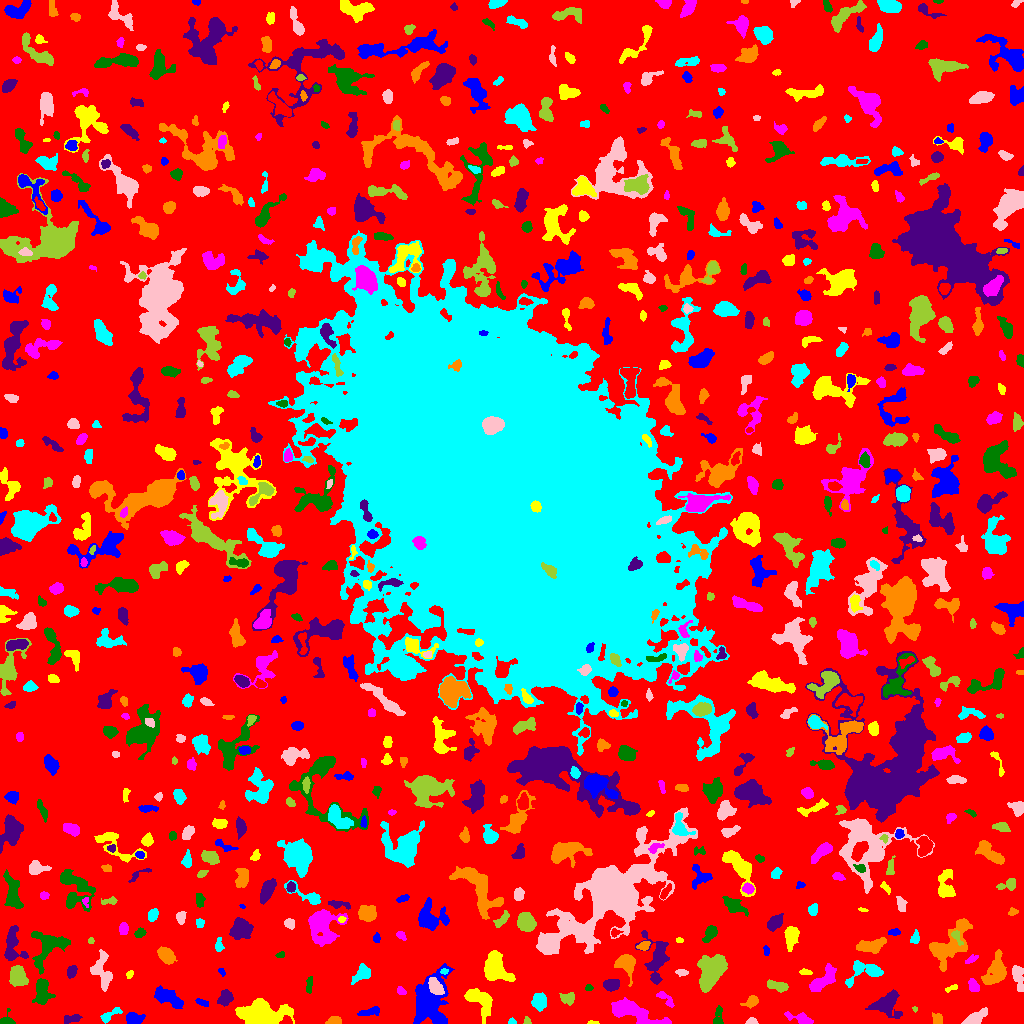

The file beside this chart, header and first rows:
ID, X, Y, A, B, theta, total_flux, mu_max, mu_median, mu_mean, R_fwhm, R_e, R10, R90, x_start, x_end, y_start, y_end, area, greylevel
0, 509.1, 509.3, 308.9, 308.5, -0.8911, 1410284, 24.0, 1.0, 1.929, 5.015, 218.1, 82.84, 359.9, 0, 1023, 0, 1023, 731081, 1.929
1, 132.9, 5.114, 4.287, 2.588, 0.02249, 590.0, 8.0, 3.0, 3.155, 4.82, 3.989, 1.493, 6.555, 126, 145, 0, 11, 187, 8.155
2, 592.2, 0.7826, 2.618, 0.8277, -0.03332, 69.0, 5.0, 1.5, 1.816, 1.954, 1.693, 0.5642, 2.877, 587, 599, 0, 3, 38, 8.816
3, 801.5, 4.328, 6.601, 2.044, -0.3116, 458.0, 7.0, 2.0, 2.279, 3.656, 3.7, 1.382, 6.283, 784, 813, 0, 12, 201, 7.279
4, 6.62, 2.386, 3.112, 2.661, -0.1174, 363.0, 9.0, 2.0, 3.27, 3.432, 2.764, 1.128, 4.583, 0, 15, 0, 15, 111, 8.27
5, 71.52, 4.785, 4.914, 1.79, 0.1402, 288.0, 4.0, 2.0, 2.215, 5.382, 3.613, 1.493, 5.382, 64, 82, 0, 9, 130, 7.215
6, 334.7, 2.68, 2.987, 1.96, 0.01333, 534.0, 11.0, 4.0, 4.899, 3.949, 2.985, 1.262, 4.687, 325, 341, 0, 7, 109, 9.899
7, 512.1, 1.491, 1.795, 1.361, -0.03736, 116.0, 7.0, 2.0, 2.578, 2.111, 1.871, 0.5642, 2.985, 508, 516, 0, 6, 45, 7.578
8, 751.1, 1.472, 2.716, 1.314, 0.02109, 142.0, 5.0, 2.0, 2.088, 2.932, 2.257, 0.7979, 3.568, 745, 758, 0, 6, 68, 9.088
9, 527, 2.431, 2.084, 1.593, -1.336, 102.0, 4.0, 2.0, 2.04, 3.29, 2.185, 0.7979, 3.338, 523, 531, 0, 7, 50, 7.04
10, 1018, 3.145, 2.954, 2.149, -0.4922, 248.0, 5.0, 3.0, 2.696, 4.146, 3.09, 1.128, 4.687, 1013, 1023, 0, 9, 92, 7.696
11, 369.8, 11.58, 6.093, 1.897, 0.2127, 467.0, 5.0, 3.0, 3.072, 5.917, 4.184, 1.693, 6.155, 357, 379, 8, 17, 152, 7.072
12, 479.2, 24.05, 8.001, 4.442, -0.7912, 2235, 13.0, 4.0, 4.817, 6.206, 6.308, 2.459, 10.34, 464, 492, 0, 35, 464, 8.817
13, 633.4, 11.42, 14.73, 4.131, -0.3506, 3694, 12.0, 5.0, 5.408, 9.934, 8.253, 3.241, 12.82, 611, 671, 0, 26, 683, 9.408
14, 718.1, 6.879, 5.441, 2.166, 1.456, 199.0, 3.0, 1.0, 1.453, 4.406, 3.432, 1.382, 5.47, 713, 723, 0, 18, 137, 6.453
15, 886.7, 19.77, 6.919, 5.675, 0.3325, 2118, 13.0, 4.0, 4.322, 5.528, 6.457, 2.394, 10.66, 865, 902, 5, 34, 490, 8.322
16, 937.4, 4.092, 2.796, 2.207, -1.16, 163.0, 3.0, 1.0, 1.509, 3.613, 2.932, 1.262, 4.82, 932, 942, 0, 11, 108, 7.509
17, 109.3, 7.885, 6.492, 2.07, 0.5108, 331.0, 5.0, 2.0, 2.149, 4.107, 3.656, 1.382, 5.809, 100, 122, 0, 16, 154, 7.149
18, 974.9, 4.743, 5.976, 2.626, 0.5419, 619.0, 7.0, 2.0, 2.558, 4.82, 4.514, 1.784, 7.203, 961, 987, 0, 16, 242, 7.558
19, 915, 14.22, 1.338, 1.056, -0.8816, 67.0, 7.0, 2.0, 2.393, 1.596, 1.382, 0.0, 2.326, 912, 917, 11, 17, 28, 7.393
20, 598.1, 15.64, 4.004, 1.951, -1.435, 381.0, 7.0, 2.5, 2.761, 3.868, 3.432, 1.262, 5.412, 593, 604, 7, 24, 138, 7.761
21, 202.2, 20.83, 3.211, 1.393, -0.3538, 155.0, 4.0, 2.0, 1.89, 3.909, 2.706, 0.9772, 4.184, 195, 208, 17, 25, 82, 6.89
22, 259.8, 6.907, 9.043, 5.351, 0.0538, 11802, 72.0, 5.0, 12.22, 5.499, 6.283, 2.326, 13.18, 235, 294, 0, 25, 966, 16.22
23, 665.8, 24.4, 5.996, 1.987, -0.7643, 214.0, 4.0, 1.0, 1.551, 4.334, 3.385, 1.262, 5.614, 656, 674, 16, 32, 138, 6.551
24, 42.27, 31.42, 6.449, 3.706, -1.514, 1335, 8.0, 4.0, 3.892, 7.695, 5.781, 2.257, 8.921, 32, 55, 19, 45, 343, 9.892
25, 225.5, 26.1, 3.93, 2.952, 0.826, 686.0, 9.0, 3.0, 3.518, 4.406, 3.989, 1.493, 6.58, 217, 233, 17, 34, 195, 8.518
26, 751.5, 22.14, 3.562, 2.187, 0.4677, 487.0, 11.0, 3.0, 3.479, 3.09, 3.241, 1.128, 5.441, 740, 758, 15, 28, 140, 8.479
27, 539.3, 21.89, 4.086, 3.155, 1.529, 1210, 12.0, 5.0, 5.33, 5.47, 4.514, 1.784, 7.269, 531, 546, 12, 31, 227, 9.33
28, 435.3, 36.96, 4.602, 2.553, -0.9888, 815.0, 9.0, 4.0, 3.844, 5.202, 4.406, 1.784, 6.864, 428, 444, 29, 46, 212, 13.84
29, 567.9, 25.36, 3.589, 2.727, -0.0264, 552.0, 8.0, 3.0, 3.656, 4.754, 3.827, 1.493, 6.05, 559, 574, 18, 31, 151, 7.656
30, 145.9, 34.7, 4.416, 1.235, -1.491, 105.0, 4.0, 1.0, 1.25, 3.192, 2.585, 0.9772, 4.068, 143, 149, 26, 42, 84, 7.25
31, 168.5, 25.71, 8.312, 3.248, -0.4721, 1680, 9.0, 5.0, 4.409, 7.899, 6.232, 2.523, 9.458, 154, 183, 15, 38, 381, 8.409
32, 950.8, 35.06, 3.738, 1.257, 0.3876, 96.0, 3.0, 1.0, 1.455, 3.141, 2.585, 0.9772, 3.989, 945, 957, 31, 39, 66, 6.455
33, 401.1, 32.39, 2.17, 1.724, -0.7103, 114.0, 4.0, 1.0, 1.652, 3.241, 2.394, 0.7979, 3.989, 397, 406, 29, 37, 69, 6.652
34, 588.6, 35.49, 1.855, 1.508, 0.02344, 78.0, 3.0, 1.0, 1.592, 2.764, 2.111, 0.7979, 3.385, 585, 593, 33, 39, 49, 6.592
35, 611.3, 38.66, 3.657, 2.619, 0.1639, 622.0, 7.0, 3.0, 3.494, 5.171, 3.989, 1.596, 6.283, 603, 619, 32, 44, 178, 8.494
36, 626.5, 59.63, 5.613, 4.204, -1.09, 1564, 11.0, 4.0, 4.754, 6.155, 5.382, 2.185, 8.686, 614, 635, 37, 69, 329, 8.754
37, 361.1, 49.21, 5.523, 3.215, 0.7371, 688.0, 6.0, 3.0, 3.004, 6.482, 4.82, 1.871, 7.527, 351, 370, 39, 60, 229, 7.004
38, 1017, 49.19, 5.664, 2.232, -1.419, 723.0, 10.0, 2.0, 3.064, 4.297, 3.827, 1.493, 6.652, 1012, 1023, 32, 58, 236, 9.064
39, 777.4, 37.47, 5.797, 2.201, -0.2419, 647.0, 6.0, 3.0, 3.478, 6.628, 4.478, 1.784, 6.723, 767, 788, 31, 44, 186, 7.478
40, 295.2, 43.78, 2.662, 1.386, 0.04488, 108.0, 4.0, 2.0, 1.742, 3.29, 2.394, 0.7979, 3.868, 289, 300, 41, 47, 62, 6.742
41, 430.9, 19.85, 14.57, 9.204, 1.456, 5026, 15.0, 4.0, 4.27, 5.202, 10.79, 3.785, 16.77, 413, 454, 0, 60, 1177, 8.27
42, 129.5, 49.19, 2.041, 1.514, 0.9035, 116.0, 4.0, 2.0, 2.148, 3.385, 2.257, 0.7979, 3.478, 126, 133, 45, 53, 54, 7.148
43, 973.4, 37.19, 3.354, 2.216, -1.071, 337.0, 6.0, 3.0, 2.654, 4.787, 3.523, 1.382, 5.382, 968, 979, 32, 45, 127, 7.654
44, 309.4, 38.72, 4.374, 1.462, 1.478, 365.0, 7.0, 4.0, 3.65, 4.146, 3.192, 1.262, 4.886, 306, 312, 30, 47, 100, 7.65
45, 656.9, 64.6, 11.83, 5.539, 1.533, 1510, 9.0, 2.0, 2.432, 4.886, 7.024, 2.523, 11.21, 635, 669, 39, 93, 621, 7.432
46, 995.3, 52.31, 8.437, 4.697, 1.139, 1915, 8.0, 4.0, 3.948, 9.474, 7.047, 2.821, 10.69, 981, 1006, 39, 74, 485, 7.948
47, 444.0, 51.96, 1.841, 1.202, 0.02421, 85.0, 5.0, 2.0, 1.889, 2.111, 1.871, 0.5642, 2.932, 440, 448, 49, 55, 45, 10.89
48, 681.9, 50.96, 2.776, 1.373, -0.07938, 247.0, 8.0, 3.0, 3.167, 3.338, 2.459, 0.9772, 3.909, 675, 688, 47, 54, 78, 8.167
49, 17.6, 46.89, 4.746, 3.656, -1.272, 1966, 14.0, 6.0, 6.163, 6.933, 5.323, 2.111, 8.311, 9, 28, 37, 58, 319, 11.16
50, 249.9, 54.72, 12.24, 5.06, -0.4617, 1734, 8.0, 3.0, 3.205, 8.098, 7.378, 2.821, 11.58, 228, 271, 34, 67, 541, 7.205
51, 221.8, 51.32, 2.289, 1.186, -1.071, 112.0, 6.0, 2.0, 2.333, 2.459, 1.954, 0.7979, 3.141, 218, 225, 47, 55, 48, 7.333
52, 804.9, 51.16, 3.096, 1.366, -0.03682, 194.0, 6.0, 3.0, 2.771, 3.432, 2.523, 0.9772, 3.989, 799, 812, 49, 55, 70, 7.771
53, 824.4, 44.46, 8.321, 3.279, 0.7396, 1962, 11.0, 5.0, 5.163, 7.203, 5.971, 2.394, 9.508, 809, 836, 32, 60, 380, 9.163
54, 48.44, 76.67, 10.49, 7.023, 0.8268, 1568, 8.0, 2.0, 2.493, 7.092, 7.069, 2.646, 11.45, 31, 70, 49, 92, 629, 7.493
55, 71.65, 51.99, 2.631, 1.948, 1.314, 249.0, 6.0, 2.0, 2.165, 3.909, 2.932, 1.128, 4.478, 67, 77, 45, 58, 115, 9.165
56, 165.6, 68.44, 4.644, 3.059, -0.7569, 1135, 11.0, 4.0, 4.69, 5.232, 4.754, 1.784, 7.506, 157, 177, 59, 77, 242, 8.69
57, 864.9, 52.46, 9.914, 5.302, 0.1944, 1542, 9.0, 3.0, 3.855, 6.358, 6.206, 2.394, 9.934, 845, 883, 36, 63, 400, 7.855
58, 101.4, 52.14, 8.734, 4.824, -1.304, 1682, 16.0, 3.0, 4.005, 3.338, 6.077, 2.034, 10.03, 90, 112, 32, 74, 420, 8.005
59, 712.8, 54.05, 9.164, 5.494, 1.045, 5221, 23.0, 5.0, 6.816, 6.283, 7.632, 2.764, 13.06, 697, 727, 31, 69, 766, 10.82
... 729 more rows
